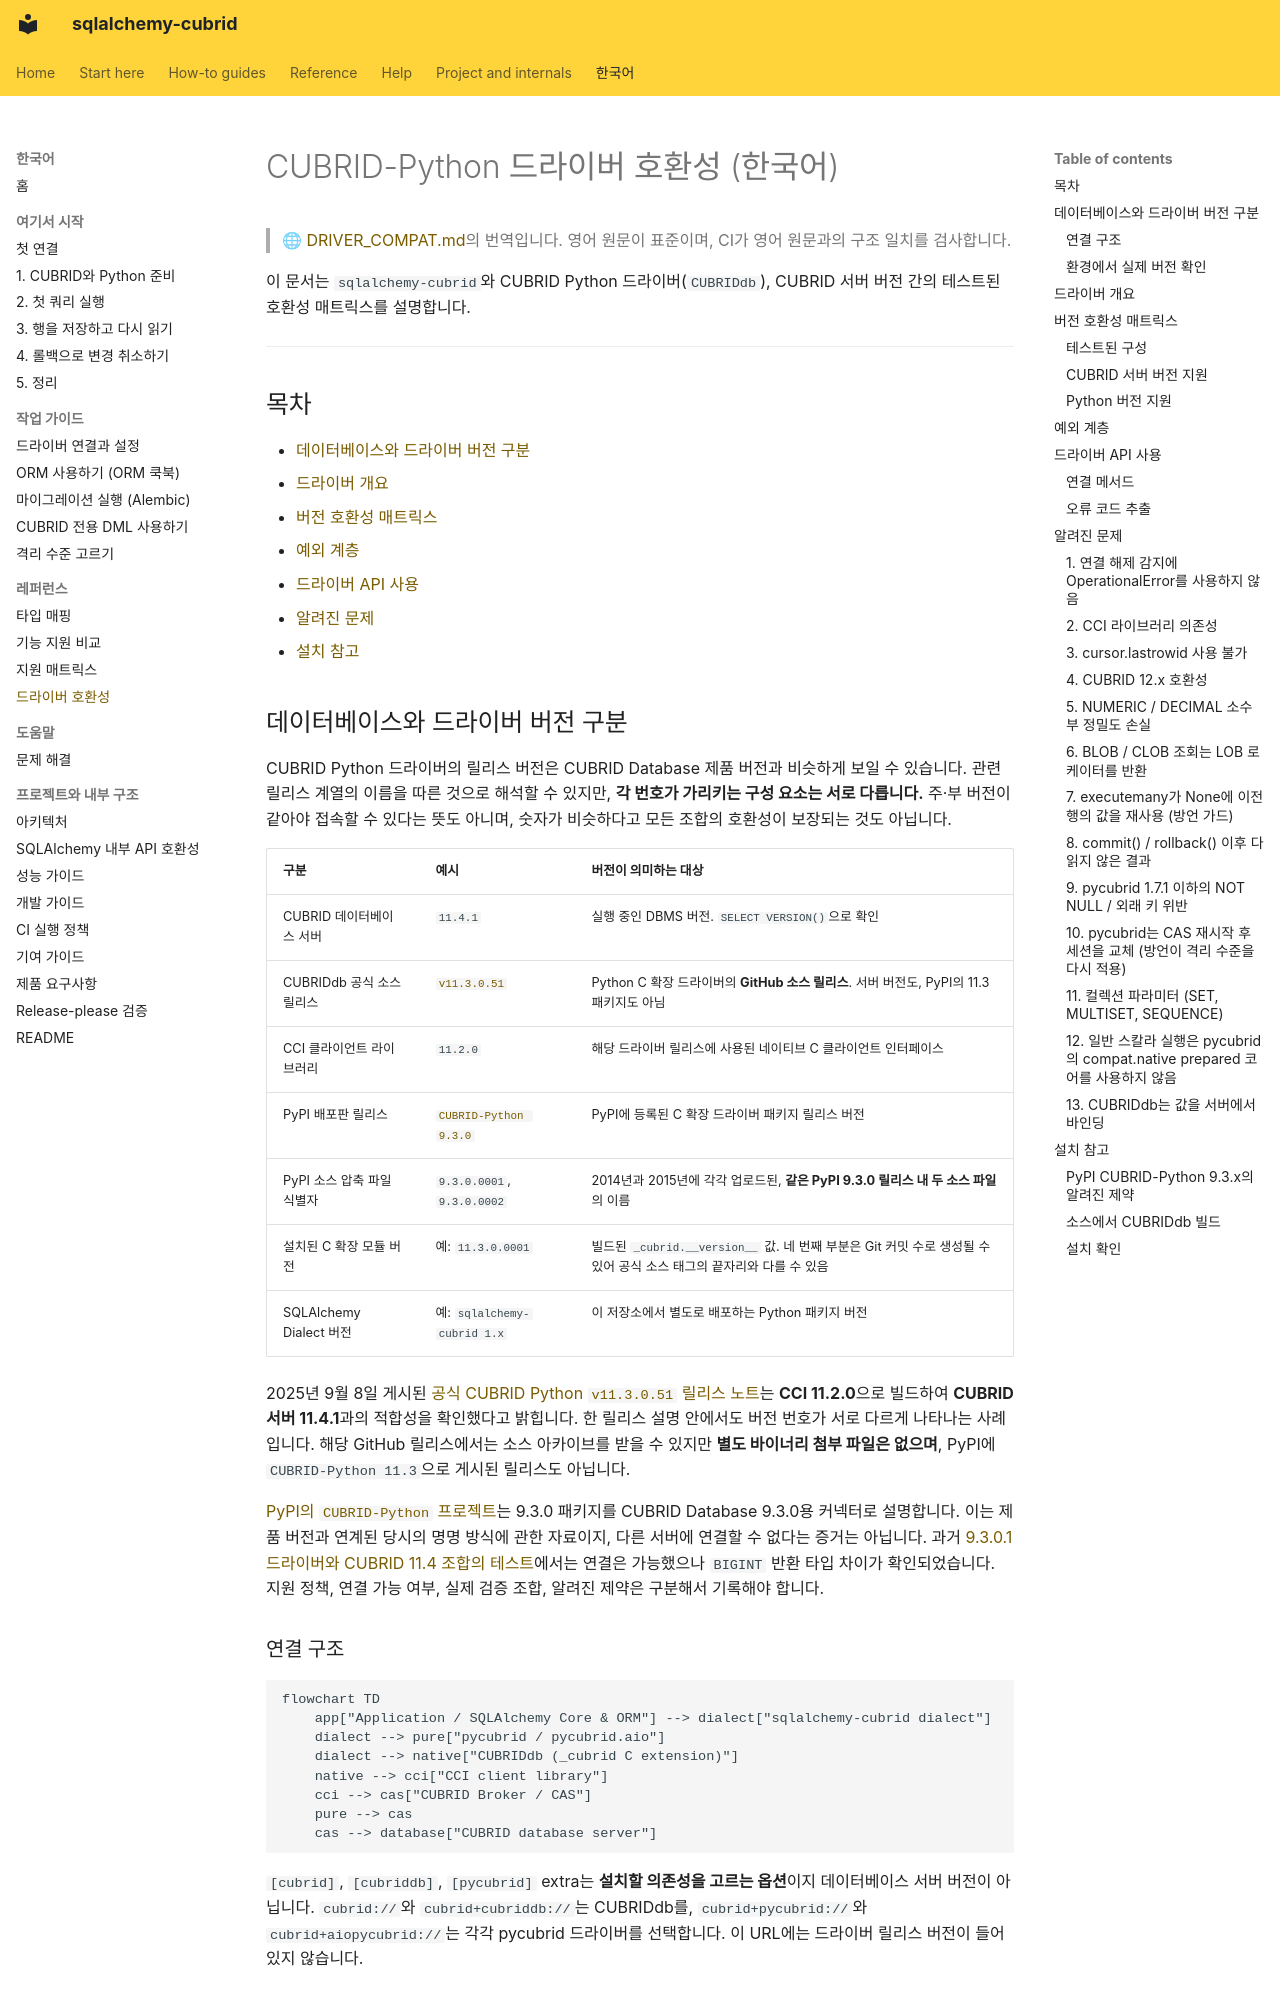

repository: cubrid-lab/sqlalchemy-cubrid · page: ko/DRIVER_COMPAT/index.html · generator: mkdocs

# CUBRID-Python 드라이버 호환성 (한국어)

> 🌐 [DRIVER_COMPAT.md](https://github.com/cubrid-lab/sqlalchemy-cubrid/blob/main/docs/DRIVER_COMPAT.md)의 번역입니다. 영어 원문이 표준이며, CI가 영어 원문과의 구조 일치를 검사합니다.

이 문서는 `sqlalchemy-cubrid`와 CUBRID Python 드라이버(`CUBRIDdb`), CUBRID 서버 버전 간의 테스트된 호환성 매트릭스를 설명합니다.

---

## 목차

- [데이터베이스와 드라이버 버전 구분](#데이터베이스와-드라이버-버전-구분)
- [드라이버 개요](#드라이버-개요)
- [버전 호환성 매트릭스](#버전-호환성-매트릭스)
- [예외 계층](#예외-계층)
- [드라이버 API 사용](#드라이버-api-사용)
- [알려진 문제](#알려진-문제)
- [설치 참고](#설치-참고)

## 데이터베이스와 드라이버 버전 구분

CUBRID Python 드라이버의 릴리스 버전은 CUBRID Database 제품 버전과 비슷하게 보일 수 있습니다. 관련 릴리스 계열의 이름을 따른 것으로 해석할 수 있지만, **각 번호가 가리키는 구성 요소는 서로 다릅니다.** 주·부 버전이 같아야 접속할 수 있다는 뜻도 아니며, 숫자가 비슷하다고 모든 조합의 호환성이 보장되는 것도 아닙니다.

| 구분 | 예시 | 버전이 의미하는 대상 |
|---|---|---|
| CUBRID 데이터베이스 서버 | `11.4.1` | 실행 중인 DBMS 버전. `SELECT VERSION()`으로 확인 |
| CUBRIDdb 공식 소스 릴리스 | [`v11.3.0.51`](https://github.com/CUBRID/cubrid-python/releases/tag/v11.3.0.51) | Python C 확장 드라이버의 **GitHub 소스 릴리스**. 서버 버전도, PyPI의 11.3 패키지도 아님 |
| CCI 클라이언트 라이브러리 | `11.2.0` | 해당 드라이버 릴리스에 사용된 네이티브 C 클라이언트 인터페이스 |
| PyPI 배포판 릴리스 | [`CUBRID-Python 9.3.0`](https://pypi.org/project/CUBRID-Python/9.3.0/) | PyPI에 등록된 C 확장 드라이버 패키지 릴리스 버전 |
| PyPI 소스 압축 파일 식별자 | `9.3.0.0001`, `9.3.0.0002` | 2014년과 2015년에 각각 업로드된, **같은 PyPI 9.3.0 릴리스 내 두 소스 파일**의 이름 |
| 설치된 C 확장 모듈 버전 | 예: `11.3.0.0001` | 빌드된 `_cubrid.__version__` 값. 네 번째 부분은 Git 커밋 수로 생성될 수 있어 공식 소스 태그의 끝자리와 다를 수 있음 |
| SQLAlchemy Dialect 버전 | 예: `sqlalchemy-cubrid 1.x` | 이 저장소에서 별도로 배포하는 Python 패키지 버전 |

2025년 9월 8일 게시된 [공식 CUBRID Python `v11.3.0.51` 릴리스 노트](https://github.com/CUBRID/cubrid-python/releases/tag/v11.3.0.51)는 **CCI 11.2.0**으로 빌드하여 **CUBRID 서버 11.4.1**과의 적합성을 확인했다고 밝힙니다. 한 릴리스 설명 안에서도 버전 번호가 서로 다르게 나타나는 사례입니다. 해당 GitHub 릴리스에서는 소스 아카이브를 받을 수 있지만 **별도 바이너리 첨부 파일은 없으며**, PyPI에 `CUBRID-Python 11.3`으로 게시된 릴리스도 아닙니다.

[PyPI의 `CUBRID-Python` 프로젝트](https://pypi.org/project/CUBRID-Python/)는 9.3.0 패키지를 CUBRID Database 9.3.0용 커넥터로 설명합니다. 이는 제품 버전과 연계된 당시의 명명 방식에 관한 자료이지, 다른 서버에 연결할 수 없다는 증거는 아닙니다. 과거 [9.3.0.1 드라이버와 CUBRID 11.4 조합의 테스트](https://github.com/cubrid-lab/sqlalchemy-cubrid/issues/583)에서는 연결은 가능했으나 `BIGINT` 반환 타입 차이가 확인되었습니다. 지원 정책, 연결 가능 여부, 실제 검증 조합, 알려진 제약은 구분해서 기록해야 합니다.

### 연결 구조

```mermaid
flowchart TD
    app["Application / SQLAlchemy Core & ORM"] --> dialect["sqlalchemy-cubrid dialect"]
    dialect --> pure["pycubrid / pycubrid.aio"]
    dialect --> native["CUBRIDdb (_cubrid C extension)"]
    native --> cci["CCI client library"]
    cci --> cas["CUBRID Broker / CAS"]
    pure --> cas
    cas --> database["CUBRID database server"]
```

`[cubrid]`, `[cubriddb]`, `[pycubrid]` extra는 **설치할 의존성을 고르는 옵션**이지 데이터베이스 서버 버전이 아닙니다. `cubrid://`와 `cubrid+cubriddb://`는 CUBRIDdb를, `cubrid+pycubrid://`와 `cubrid+aiopycubrid://`는 각각 pycubrid 드라이버를 선택합니다. 이 URL에는 드라이버 릴리스 버전이 들어 있지 않습니다.
